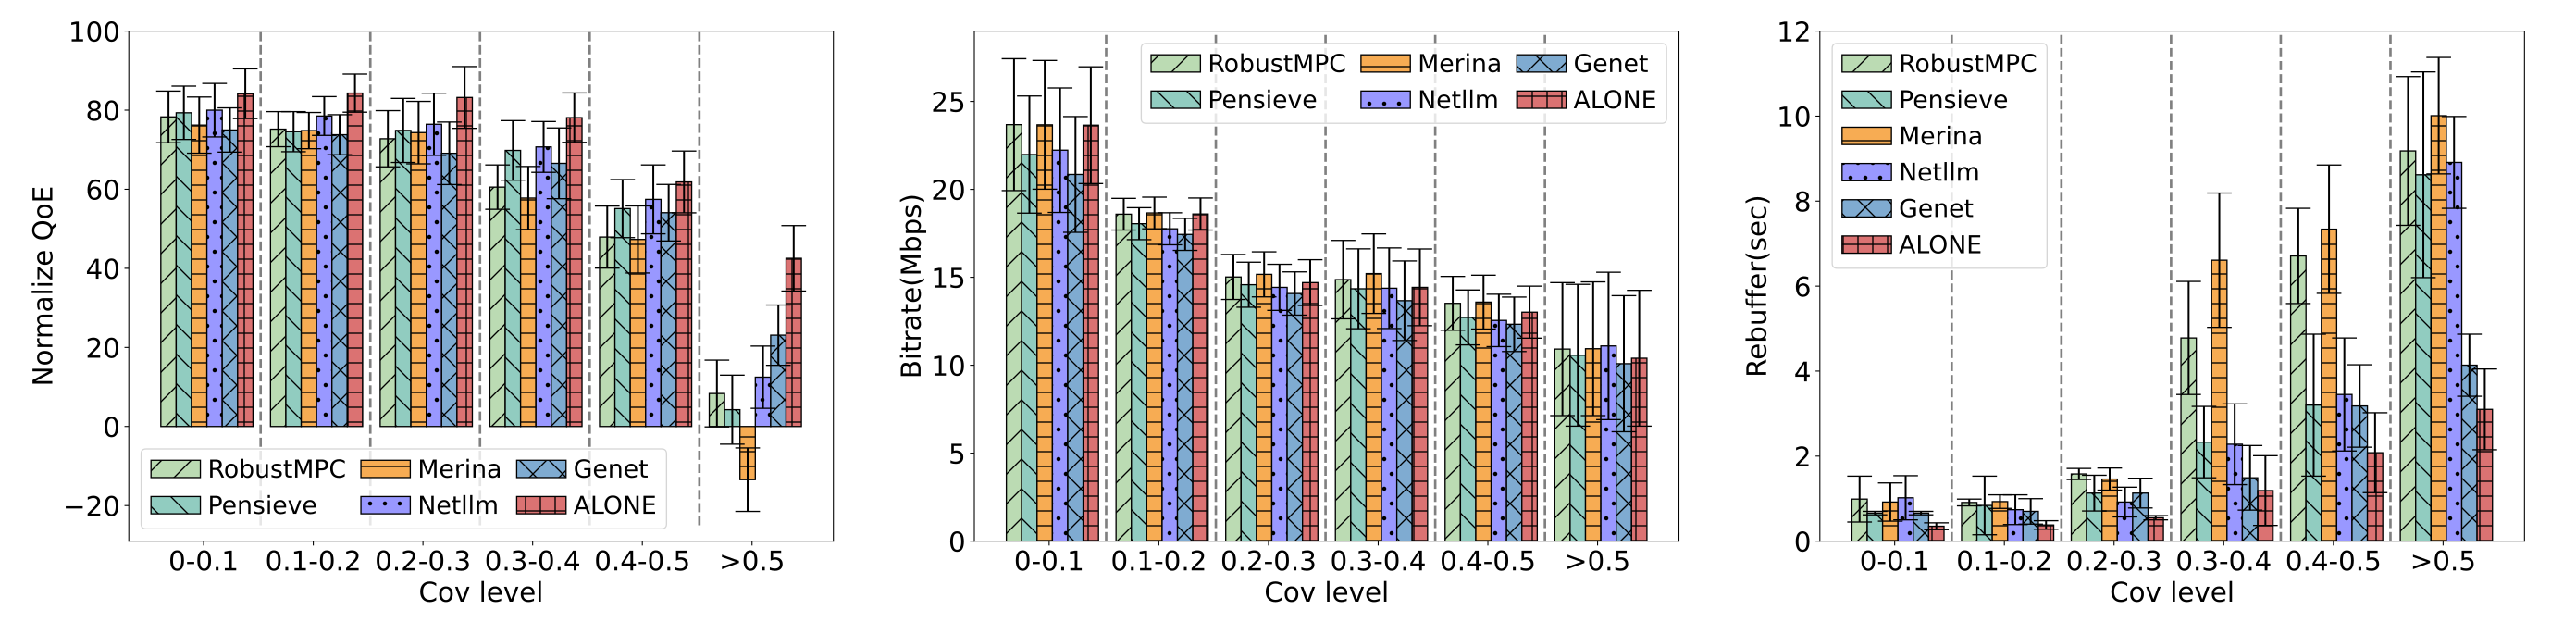

Recreate this plot in Python.
import matplotlib.pyplot as plt
import numpy as np

# 定义颜色、花纹等
colors = ['#bbdbb3', '#91CCc0', '#f7ac53', '#9998ff', '#7fabd1', '#db7272']
hatch_patterns = ['/', '\\', '-', '.', 'x', '+']
x_labels = ['0-0.1', '0.1-0.2', '0.2-0.3', '0.3-0.4', '0.4-0.5', '>0.5']


# schemes_show 和 schemes_label 需要你自己定义好
# 例子：

schemes_label = ['RobustMPC', 'Pensieve', 'Merina', 'Netllm', 'Genet', 'ANOLE']

# 四组数据
persent = [[78.3, 75.2, 72.77, 60.54, 47.91, 8.34], [79.34, 74.56, 74.88, 69.82, 55.11, 4.25],
           [76.22, 74.84, 74.33, 57.77, 47.3, -13.45], [80.0, 78.52, 76.43, 70.7, 57.44, 12.47],
           [74.99, 73.79, 69.09, 66.55, 54.07, 23.1], [84.16, 84.32, 83.21, 78.11, 61.85, 42.53]]
persent_err = [[6.53, 4.44, 7.11, 5.61, 7.85, 8.44], [6.75, 5.07, 8.1, 7.53, 7.34, 8.72],
               [7.11, 4.58, 7.9, 7.99, 8.48, 8.03], [6.76, 4.9, 7.87, 6.42, 8.71, 7.87],
               [5.6, 5.06, 7.91, 8.94, 7.15, 7.62], [6.29, 4.82, 7.81, 6.25, 7.81, 8.28]]

qua = [[23.68, 18.59, 15.02, 14.87, 13.52, 10.92], [21.98, 18.05, 14.58, 14.35, 12.72, 10.57],
       [23.67, 18.66, 15.17, 15.21, 13.59, 10.94], [22.23, 17.76, 14.43, 14.38, 12.55, 11.1],
       [20.85, 17.44, 14.08, 13.67, 12.33, 10.09], [23.65, 18.60, 14.70, 14.43, 13.02, 10.40]]
qua_err = [[3.75, 0.9, 1.28, 2.23, 1.53, 3.78], [3.33, 0.91, 1.28, 2.27, 1.56, 4.03],
           [3.66, 0.9, 1.28, 2.26, 1.53, 3.8], [3.54, 0.91, 1.31, 2.29, 1.49, 4.19],
           [3.29, 0.91, 1.23, 2.26, 1.55, 3.87], [3.32, 0.91, 1.3, 2.18, 1.48, 3.86]]

rebuf = [[0.99, 0.91, 1.58, 4.78, 6.71, 9.18], [0.66, 0.84, 1.13, 2.33, 3.2, 8.62],
         [0.92, 0.93, 1.46, 6.61, 7.34, 10.01], [1.02, 0.74, 0.92, 2.28, 3.45, 8.91],
         [0.66, 0.7, 1.13, 1.49, 3.18, 4.14], [0.35, 0.38, 0.55, 1.19, 2.08, 3.1]]
rebuf_err = [[0.54, 0.08, 0.13, 1.33, 1.12, 1.75], [0.04, 0.69, 0.42, 0.84, 1.67, 2.42],
             [0.45, 0.16, 0.26, 1.58, 1.51, 1.37], [0.52, 0.35, 0.35, 0.95, 1.33, 1.08],
             [0.04, 0.3, 0.35, 0.76, 0.97, 0.73], [0.08, 0.1, 0.05, 0.82, 0.94, 0.95]]


# 创建1行3列子图
fig, axs = plt.subplots(1, 3, figsize=(29, 7))
width = 0.14
x = np.arange(1, 7)
# 绘制第一个子图：Normalize QoE
for scheme in range(len(schemes_label)):
    axs[0].bar(x + (scheme - len(schemes_label) / 2) * width, persent[scheme], width,
               label=schemes_label[scheme], color=colors[scheme], hatch=hatch_patterns[scheme],
               edgecolor='black', yerr=persent_err[scheme], capsize=10)
axs[0].set_ylim(-29, 100)
axs[0].set_xticks(x- 0.1)
axs[0].set_xticklabels(x_labels, fontsize=22)
axs[0].set_ylabel('Normalize QoE', fontsize=22)
axs[0].set_xlabel('Cov level', fontsize=22)
axs[0].tick_params(axis='both', labelsize=22)
for i in range(len(x) - 1):
    axs[0].plot([x[i] + 4.2 * 0.1, x[i] + 4.2 * 0.1], [-25, 120], linestyle="--", color='grey', linewidth=2)
axs[0].legend(fontsize=20, loc='lower left',ncol=3, handletextpad=0.3, columnspacing=0.6)

# 绘制第二个子图：Bitrate
for scheme in range(len(schemes_label)):
    axs[1].bar(x + (scheme - len(schemes_label) / 2) * width, qua[scheme], width,
               label=schemes_label[scheme], color=colors[scheme], hatch=hatch_patterns[scheme],
               edgecolor='black', yerr=qua_err[scheme], capsize=10)
axs[1].set_ylim(0, 29)
axs[1].set_xticks(x-0.1)
axs[1].set_xticklabels(x_labels, fontsize=22)
axs[1].set_ylabel('Bitrate(Mbps)', fontsize=22)
axs[1].set_xlabel('Cov level', fontsize=22)
axs[1].tick_params(axis='both', labelsize=22)
for i in range(len(x) - 1):
    axs[1].plot([x[i] + 4.2 * 0.1, x[i] + 4.2 * 0.1], [0, 29], linestyle="--", color='grey', linewidth=2)
axs[1].legend(fontsize=20, loc='upper right',ncol=3, handletextpad=0.3, columnspacing=0.6)

# 绘制第三个子图：Rebuffer
for scheme in range(len(schemes_label)):
    axs[2].bar(x + (scheme - len(schemes_label) / 2) * width, rebuf[scheme], width,
               label=schemes_label[scheme], color=colors[scheme], hatch=hatch_patterns[scheme],
               edgecolor='black', yerr=rebuf_err[scheme], capsize=10)
axs[2].set_ylim(0, 12)
axs[2].set_xticks(x-0.1)
axs[2].set_xticklabels(x_labels, fontsize=22)
axs[2].set_ylabel('Rebuffer(sec)', fontsize=22)
axs[2].set_xlabel('Cov level', fontsize=22)
axs[2].tick_params(axis='both', labelsize=22)
for i in range(len(x) - 1):
    axs[2].plot([x[i] + 4.2 * 0.1, x[i] + 4.2 * 0.1], [0, 12], linestyle="--", color='grey', linewidth=2)
axs[2].legend(fontsize=20, loc='upper left',ncol=1, handletextpad=0.3, columnspacing=0.6)


plt.subplots_adjust(wspace=0.2, hspace=0.25)
fig.subplots_adjust(left=0.05, right=0.98, top=0.95, bottom=0.13)

plt.savefig( "F_2.svg", dpi=600)

